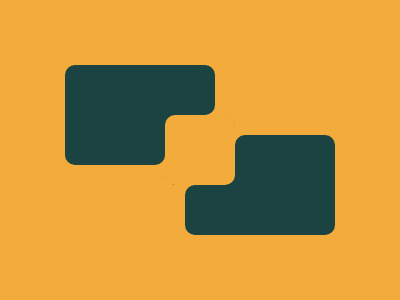

Give the HTML and CSS whose rendering is this image.

<div style="width:400; height:300; background:#F3AC3C">
  <div class="rect" style="top:65; left:65; border-radius:10px 10px 10px 0"/>
  <div class="rect" style="top:185; left:185; border-radius:10px 0 10px 10px"/>
  <div class="rect" style="width:100; top:115; left:65; border-radius:0 0 10px 10px"/>
  <div class="rect" style="width:100; top:135; left:235; border-radius:10px 10px 0 0"/>
  <div class="center" style="border-radius:0 12px 0 12px; background:#1A4341"/>
  <div class="center" style="border-radius:10px; background:#F3AC3C"/>
</div>
<style>
  * {
    position: fixed;
    margin: 0;
    padding: 0;
  }
  .rect {
    width: 150;
    height: 50;
    background: #1A4341;
  }
  .center {
    width: 70;
    height: 70;
    top: 115;
    left: 165;
  }
</style>
